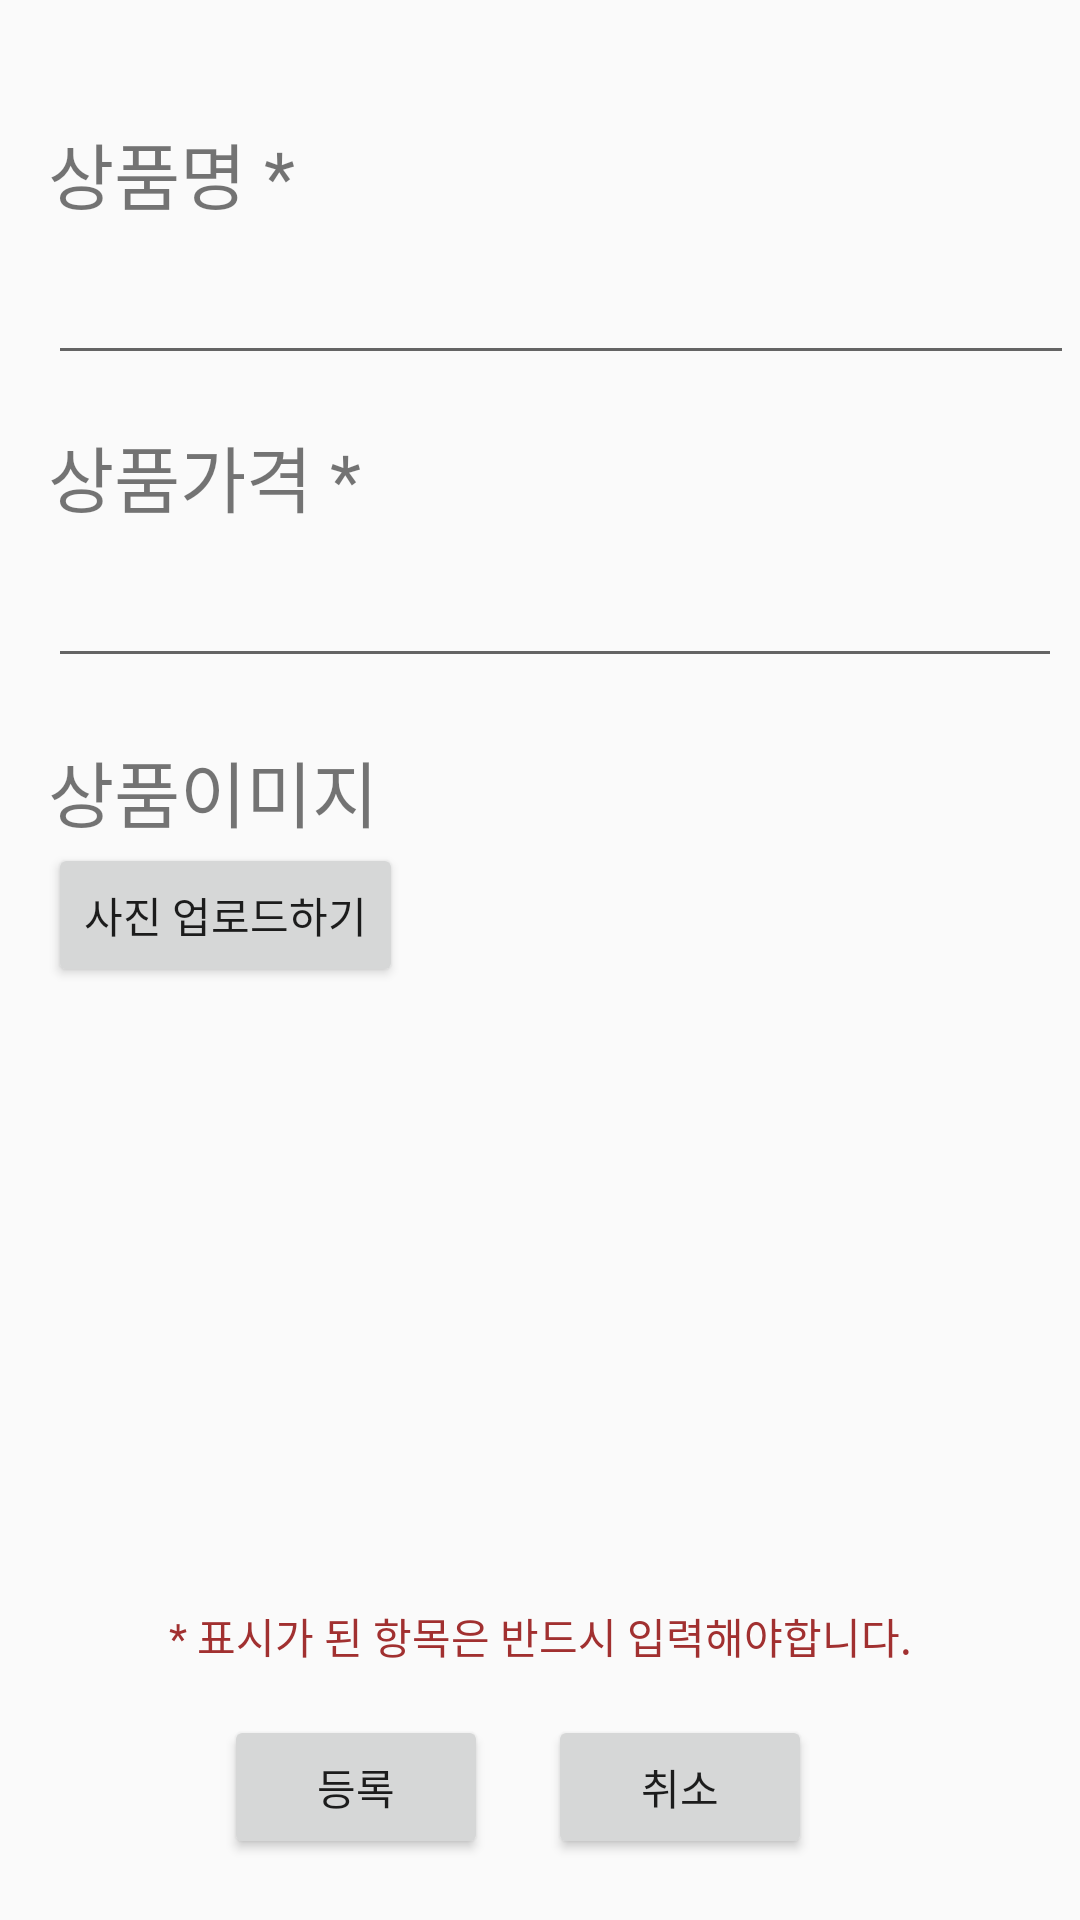

Write the Android layout XML for this screen, with the resource values it uses.
<!-- AndroidManifest.xml: activity theme Theme.AppCompat.Light.NoActionBar -->
<!-- res/layout/activity_product_add.xml -->
<?xml version="1.0" encoding="utf-8"?>
<androidx.constraintlayout.widget.ConstraintLayout xmlns:android="http://schemas.android.com/apk/res/android"
    xmlns:app="http://schemas.android.com/apk/res-auto"
    xmlns:tools="http://schemas.android.com/tools"
    android:layout_width="match_parent"
    android:layout_height="match_parent"
    tools:context=".ProductAddActivity">

    <TextView
        android:id="@+id/textView10"
        android:layout_width="wrap_content"
        android:layout_height="wrap_content"
        android:layout_marginStart="16dp"
        android:layout_marginTop="40dp"
        android:text="상품명 *"
        android:textSize="24sp"

        app:layout_constraintStart_toStartOf="parent"
        app:layout_constraintTop_toTopOf="parent" />

    <EditText
        android:id="@+id/txt_product_name"
        android:layout_width="0dp"
        android:layout_height="50dp"
        android:layout_marginEnd="2dp"
        android:ems="10"
        android:inputType="textPersonName"
        app:layout_constraintEnd_toEndOf="parent"
        app:layout_constraintHorizontal_bias="1.0"
        app:layout_constraintStart_toStartOf="@+id/textView10"
        app:layout_constraintTop_toBottomOf="@+id/textView10" />

    <TextView
        android:id="@+id/textView11"
        android:layout_width="wrap_content"
        android:layout_height="wrap_content"
        android:layout_marginTop="16dp"
        android:text="상품가격 *"
        android:textSize="24sp"
        app:layout_constraintStart_toStartOf="@+id/txt_product_name"
        app:layout_constraintTop_toBottomOf="@+id/txt_product_name" />

    <EditText
        android:id="@+id/txt_product_price"
        android:layout_width="0dp"
        android:layout_height="50dp"
        android:layout_marginEnd="6dp"
        android:ems="10"
        android:inputType="textPersonName"
        app:layout_constraintEnd_toEndOf="parent"
        app:layout_constraintHorizontal_bias="0.0"
        app:layout_constraintStart_toStartOf="@+id/textView11"
        app:layout_constraintTop_toBottomOf="@+id/textView11" />

    <TextView
        android:id="@+id/textView12"
        android:layout_width="wrap_content"
        android:layout_height="wrap_content"
        android:layout_marginTop="20dp"
        android:text="상품이미지"
        android:textSize="24sp"
        app:layout_constraintStart_toStartOf="@+id/txt_product_price"
        app:layout_constraintTop_toBottomOf="@+id/txt_product_price" />

    <Button
        android:id="@+id/bt_choose"
        android:layout_width="wrap_content"
        android:layout_height="wrap_content"
        android:text="사진 업로드하기"
        app:layout_constraintStart_toStartOf="@+id/textView12"
        app:layout_constraintTop_toBottomOf="@+id/textView12" />

    <ImageView
        android:id="@+id/iv_preview"
        android:layout_width="180dp"
        android:layout_height="190dp"
        app:layout_constraintStart_toStartOf="@+id/bt_choose"
        app:layout_constraintTop_toBottomOf="@+id/bt_choose"
        app:srcCompat="@drawable/ic_baseline_image_search_24" />

    <TextView
        android:id="@+id/textView13"
        android:layout_width="wrap_content"
        android:layout_height="wrap_content"
        android:layout_marginTop="16dp"
        android:text="* 표시가 된 항목은 반드시 입력해야합니다."
        android:textColor="#A13030"
        app:layout_constraintEnd_toEndOf="parent"
        app:layout_constraintStart_toStartOf="parent"
        app:layout_constraintTop_toBottomOf="@+id/iv_preview" />

    <Button
        android:id="@+id/bt_upload"
        android:layout_width="wrap_content"
        android:layout_height="wrap_content"
        android:layout_marginTop="16dp"
        android:layout_marginEnd="20dp"
        android:text="등록"
        app:layout_constraintEnd_toStartOf="@+id/bt_cancel"
        app:layout_constraintHorizontal_chainStyle="packed"
        app:layout_constraintStart_toStartOf="parent"
        app:layout_constraintTop_toBottomOf="@+id/textView13" />

    <Button
        android:id="@+id/bt_cancel"
        android:layout_width="wrap_content"
        android:layout_height="wrap_content"
        android:layout_marginEnd="15dp"
        android:text="취소"
        app:layout_constraintBottom_toBottomOf="@+id/bt_upload"
        app:layout_constraintEnd_toEndOf="parent"
        app:layout_constraintStart_toEndOf="@+id/bt_upload" />

</androidx.constraintlayout.widget.ConstraintLayout>
<!-- resources referenced by this layout -->
<resources>

</resources>
